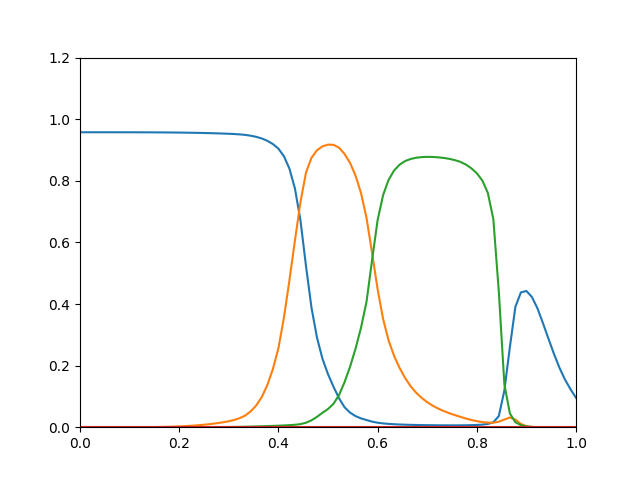

Data behind this chart, as committed beside it:
0.9576, 5.511e-12, 1.078e-15, 0
0.9576, 4.252e-10, 5.926e-14, 0
0.9576, 6.139e-09, 1.347e-12, 0
0.9576, 4.925e-08, 1.668e-11, 0
0.9576, 2.285e-07, 1.329e-10, 0
0.9576, 8.453e-07, 7.732e-10, 0
0.9576, 2.668e-06, 3.537e-09, 0
0.9576, 7.34e-06, 1.341e-08, 0
0.9576, 1.797e-05, 4.347e-08, 0
0.9575, 3.951e-05, 1.23e-07, 0
0.9575, 7.939e-05, 3.103e-07, 0
0.9574, 0.0001472, 7.098e-07, 0
0.9574, 0.0002545, 1.494e-06, 0
0.9573, 0.0004153, 2.928e-06, 0
0.9572, 0.0006447, 5.398e-06, 0
0.9571, 0.0009597, 9.439e-06, 0
0.9569, 0.00138, 1.577e-05, 0
0.9568, 0.001923, 2.531e-05, 0
0.9566, 0.00261, 3.922e-05, 0
0.9563, 0.003462, 5.893e-05, 0
0.956, 0.004501, 8.616e-05, 0
0.9557, 0.005744, 0.0001227, 0
0.9554, 0.007214, 0.0001708, 0
0.955, 0.008938, 0.0002331, 0
0.9545, 0.01095, 0.0003127, 0
0.954, 0.01329, 0.0004135, 0
0.9534, 0.01607, 0.0005414, 0
0.9527, 0.0194, 0.0007026, 0
0.9518, 0.0237, 0.0009096, 0
0.9507, 0.02954, 0.001174, 0
0.949, 0.03802, 0.001511, 0
0.9463, 0.05188, 0.001945, 0
0.9426, 0.07112, 0.002428, 0
0.9373, 0.09852, 0.002967, 0
0.9298, 0.1371, 0.003574, 0
0.9193, 0.1888, 0.004229, 0
0.9044, 0.2561, 0.00491, 0
0.8797, 0.3553, 0.005718, 0
0.8396, 0.4768, 0.006668, 0
0.7751, 0.606, 0.007912, 0
0.6719, 0.7307, 0.009998, 0
0.5243, 0.8262, 0.01446, 0
0.3885, 0.8746, 0.02241, 0
0.2909, 0.8992, 0.03362, 0
0.222, 0.9119, 0.04684, 0
0.1722, 0.9174, 0.05906, 0
0.1312, 0.9168, 0.07613, 0
0.09395, 0.9075, 0.1042, 0
0.06482, 0.8872, 0.1461, 0
0.04732, 0.8581, 0.196, 0
0.03601, 0.8167, 0.2551, 0
0.02859, 0.7595, 0.3237, 0
0.02315, 0.6783, 0.4085, 0
0.01812, 0.5655, 0.543, 0
0.01457, 0.4481, 0.672, 0
0.01231, 0.3512, 0.7538, 0
0.01077, 0.2812, 0.8034, 0
0.009647, 0.2311, 0.8336, 0
0.008791, 0.1922, 0.8526, 0
0.00813, 0.1594, 0.8641, 0
0.007609, 0.1329, 0.8709, 0
... 30 more rows
